Run: headless pygame with SDL's dummy video driver; simulated clock (each Clock.tick advances the game by its frame time, no real sleeping); random seed 0; keys injected as events and as key.get_pressed() state; mouse plan: one left click at the window centre at the start of phase 2, then a move to the lower-right quarter at the start of phase 3.
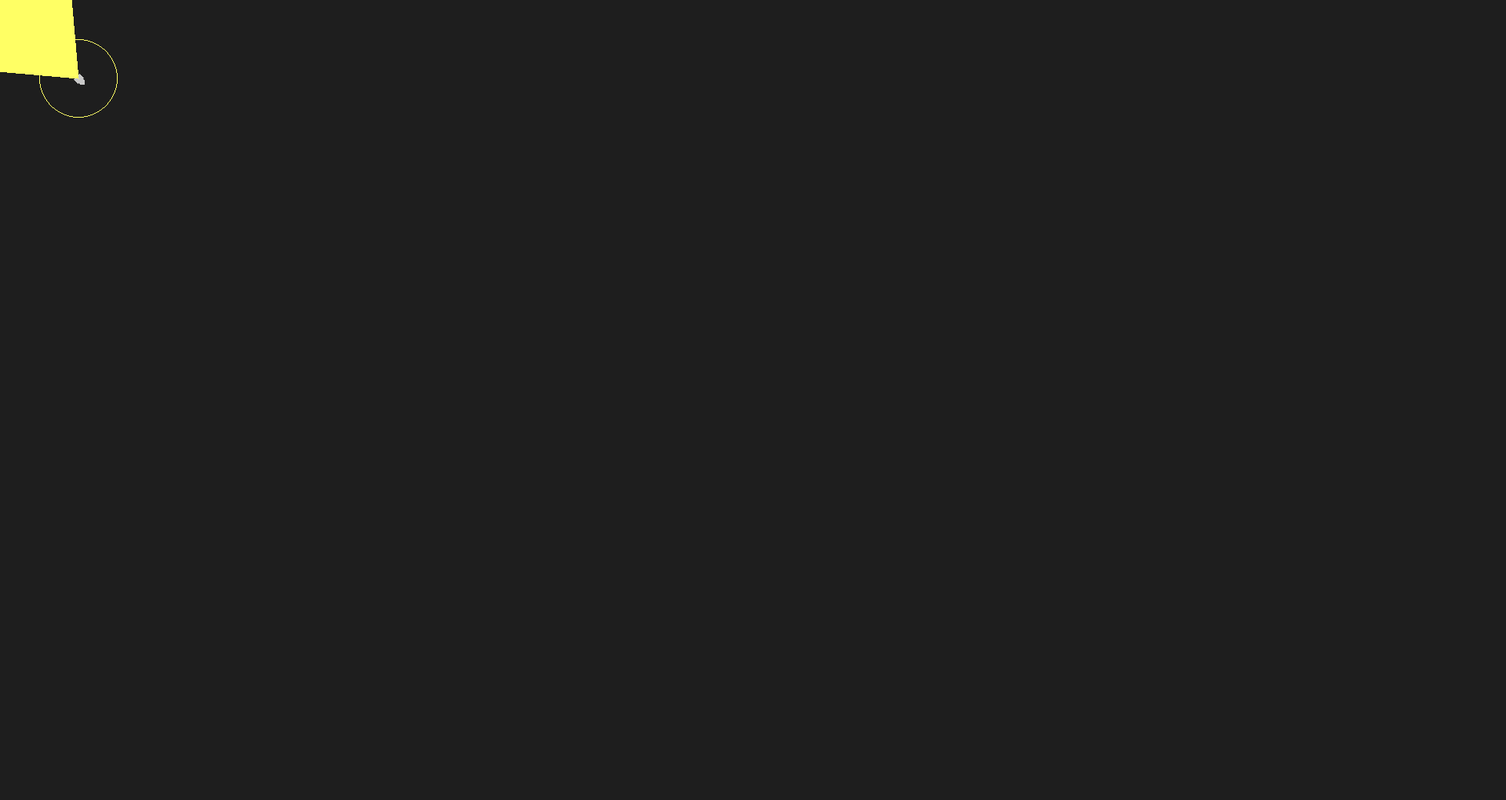
Frame 1 of 4 · flips 1–60 · no input
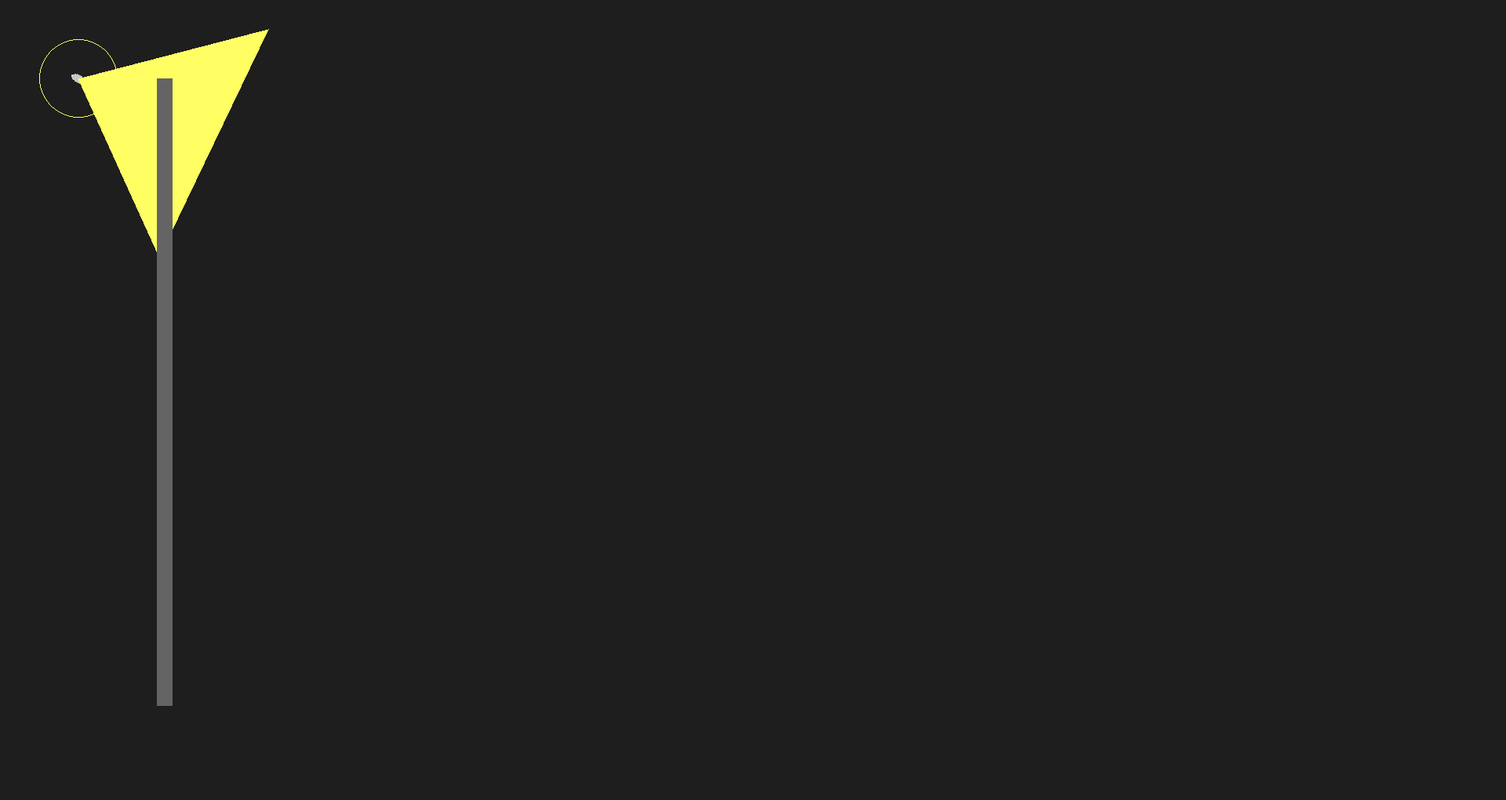
Frame 2 of 4 · flips 61–180 · clicked the window centre · tapped SPACE, RETURN · held RIGHT (→), D
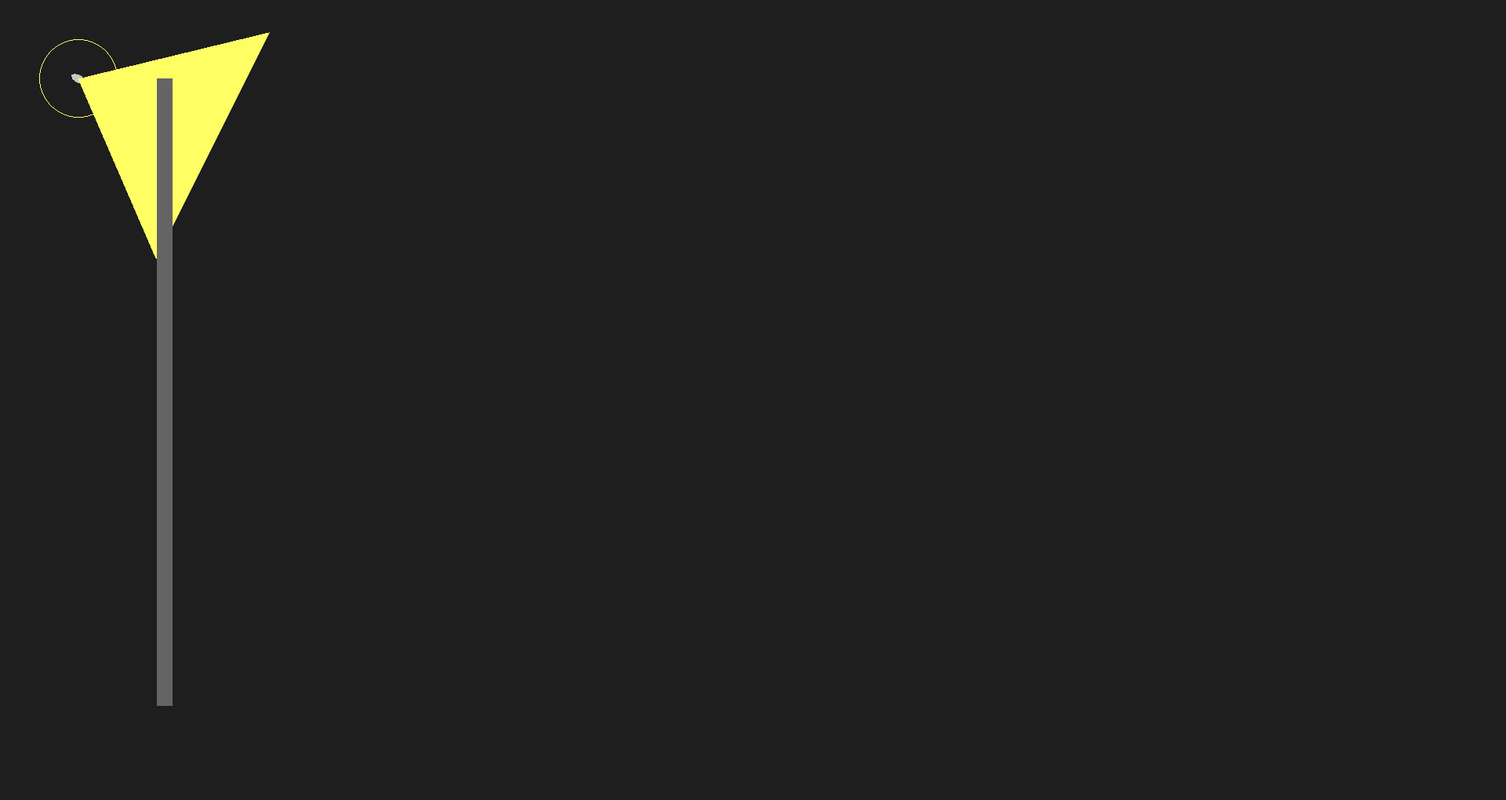
Frame 3 of 4 · flips 181–300 · moved the mouse to the lower-right quarter · held DOWN (↓), S
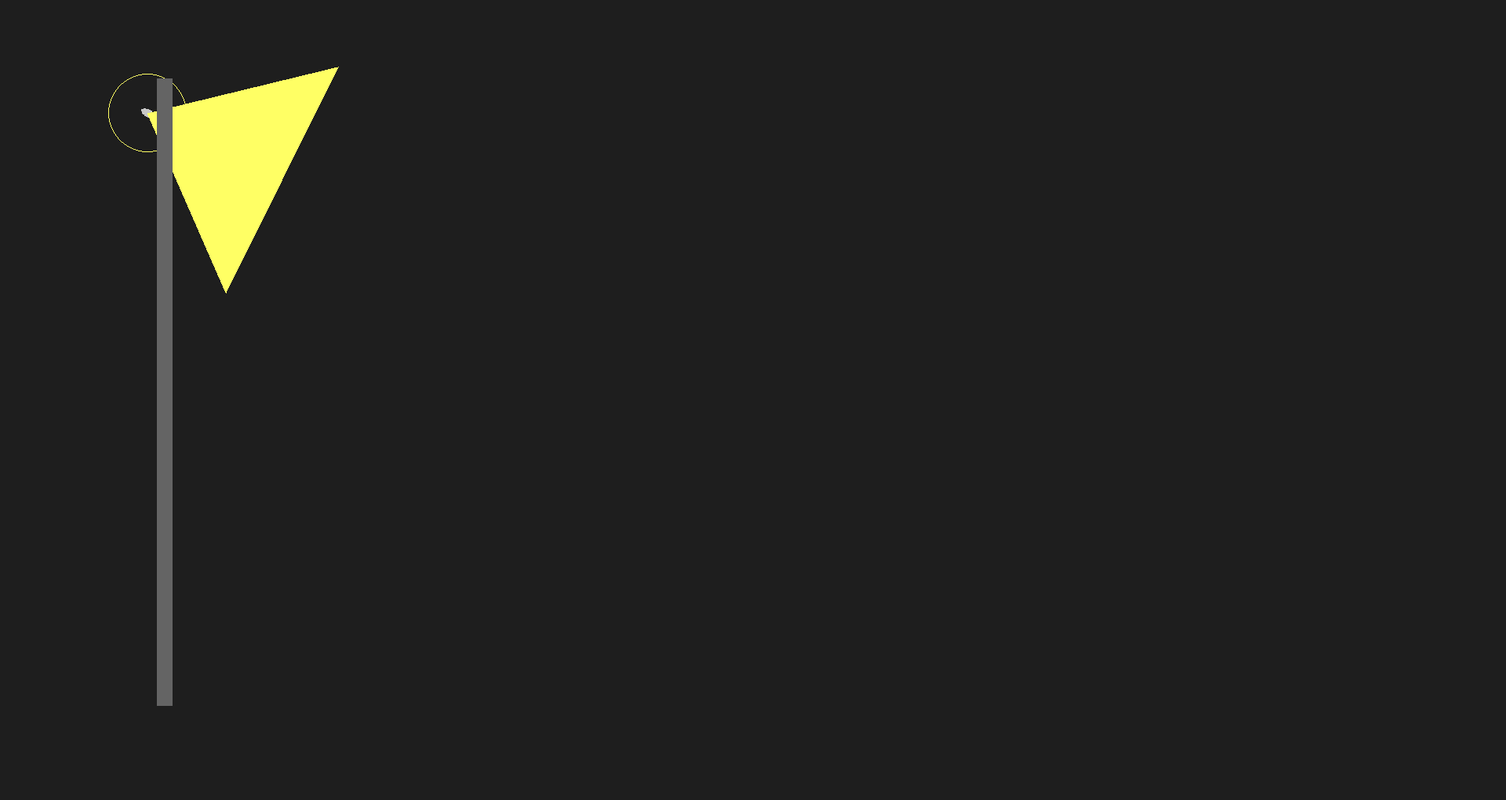
Frame 4 of 4 · flips 301–420 · held LEFT (←), A, UP (↑), W

The pygame program that drew these frames:

import pygame
import math

pygame.init()

WIDTH, HEIGHT = 1920, 1020
BG_COLOR = (30, 30, 30)
RAT_COLOR = (200, 200, 200)
VISION_COLOR = (255, 255, 100, 80)
SPEED = 3
SPRINT_SPEED = 6
SPRINT_TIME = 5000
SPRINT_COOLDOWN = 5000
VISION_ANGLE = 80
VISION_LENGTH = 250
PERIPHERAL_RADIUS = 50

screen = pygame.display.set_mode((WIDTH, HEIGHT))
pygame.display.set_caption("Mouse-Cat Game")
clock = pygame.time.Clock()

class Rat:
    def __init__(self, x, y):
        self.x = x
        self.y = y
        self.angle = 0
        self.speed = SPEED
        self.sprinting = False
        self.sprint_start = 0
        self.image = pygame.Surface((20, 10), pygame.SRCALPHA)
        pygame.draw.ellipse(self.image, RAT_COLOR, (0, 0, 20, 10))

    def move_forward(self, walls):
        keys = pygame.key.get_pressed()
        if keys[pygame.K_w]:  # Move only when "W" is pressed
            new_x = self.x + math.cos(math.radians(self.angle)) * self.speed
            new_y = self.y + math.sin(math.radians(self.angle)) * self.speed
            if not self.check_collision(new_x, new_y, walls):
                self.x = new_x
                self.y = new_y

    def rotate_towards_cursor(self):
        mouse_x, mouse_y = pygame.mouse.get_pos()
        dx, dy = mouse_x - self.x, mouse_y - self.y
        self.angle = math.degrees(math.atan2(dy, dx))

    def check_collision(self, x, y, walls):
        rat_rect = pygame.Rect(x - 10, y - 5, 20, 10)
        for wall in walls:
            if rat_rect.colliderect(wall.rect):
                return True
        return False

    def draw(self, screen):
        rotated_image = pygame.transform.rotate(self.image, -self.angle)
        new_rect = rotated_image.get_rect(center=(self.x, self.y))
        screen.blit(rotated_image, new_rect.topleft)
        self.draw_vision(screen)

    def draw_vision(self, screen):
        left_angle = self.angle - VISION_ANGLE // 2
        right_angle = self.angle + VISION_ANGLE // 2
        left_x = self.x + math.cos(math.radians(left_angle)) * VISION_LENGTH
        left_y = self.y + math.sin(math.radians(left_angle)) * VISION_LENGTH
        right_x = self.x + math.cos(math.radians(right_angle)) * VISION_LENGTH
        right_y = self.y + math.sin(math.radians(right_angle)) * VISION_LENGTH
        pygame.draw.polygon(screen, VISION_COLOR, [(self.x, self.y), (left_x, left_y), (right_x, right_y)])
        pygame.draw.circle(screen, VISION_COLOR, (int(self.x), int(self.y)), PERIPHERAL_RADIUS, width=1)

    def can_see(self, wall):
        return self.line_rect_intersection(self.x, self.y, self.x + math.cos(math.radians(self.angle)) * VISION_LENGTH, 
                                           self.y + math.sin(math.radians(self.angle)) * VISION_LENGTH, wall.rect)

    def line_rect_intersection(self, x1, y1, x2, y2, rect):
        edges = [
            ((rect.left, rect.top), (rect.right, rect.top)),
            ((rect.right, rect.top), (rect.right, rect.bottom)),
            ((rect.right, rect.bottom), (rect.left, rect.bottom)),
            ((rect.left, rect.bottom), (rect.left, rect.top))
        ]
        for edge in edges:
            if self.line_line_intersection(x1, y1, x2, y2, edge[0][0], edge[0][1], edge[1][0], edge[1][1]):
                return True
        return False

    def line_line_intersection(self, x1, y1, x2, y2, x3, y3, x4, y4):
        denom = (x1 - x2) * (y3 - y4) - (y1 - y2) * (x3 - x4)
        if denom == 0:
            return None
        t = ((x1 - x3) * (y3 - y4) - (y1 - y3) * (x3 - x4)) / denom
        u = -((x1 - x2) * (y1 - y3) - (y1 - y2) * (x1 - x3)) / denom
        return 0 <= t <= 1 and 0 <= u <= 1

class Wall:
    def __init__(self, x, y, width, height):
        self.rect = pygame.Rect(x, y, width, height)

    def draw(self, screen):
        pygame.draw.rect(screen, (100, 100, 100), self.rect)

walls = [
    Wall(200, 100, 20, 800),
    Wall(200, 100, 1600, 20),
    Wall(1800, 100, 20, 800),
    Wall(200, 900, 1600, 20),
    Wall(500, 300, 20, 400),
    Wall(800, 100, 20, 400),
    Wall(1100, 300, 20, 400),
    Wall(1400, 100, 20, 400),
    Wall(300, 500, 400, 20),
    Wall(900, 500, 400, 20),
    Wall(1300, 500, 400, 20),
]

rat = Rat(100, 100)

running = True
while running:
    screen.fill(BG_COLOR)
    for event in pygame.event.get():
        if event.type == pygame.QUIT:
            running = False

    rat.rotate_towards_cursor()
    rat.move_forward(walls)
    rat.draw(screen)

    for wall in walls:
        if rat.can_see(wall):
            wall.draw(screen)

    pygame.display.flip()
    clock.tick(60)

pygame.quit()
